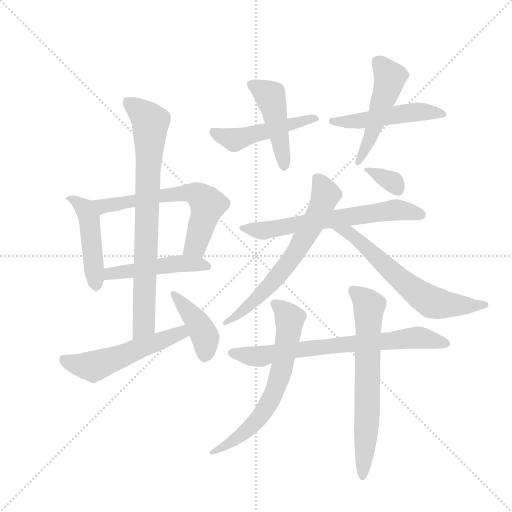
t = 0.00 s
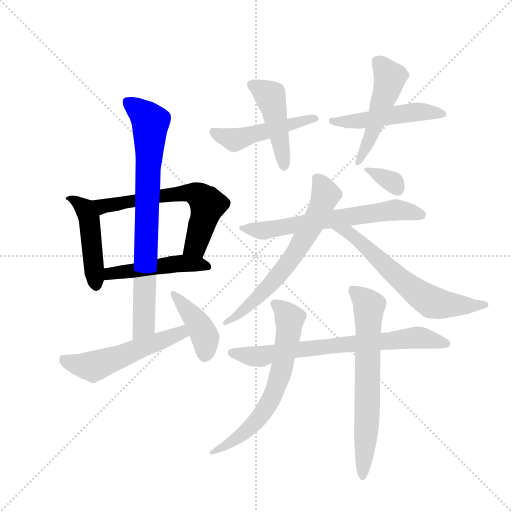
t = 2.42 s
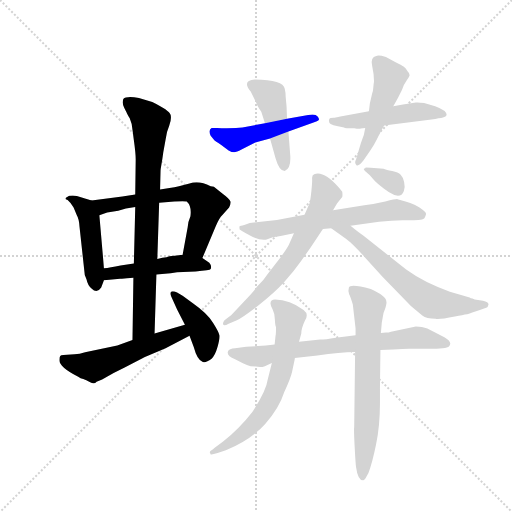
t = 4.83 s
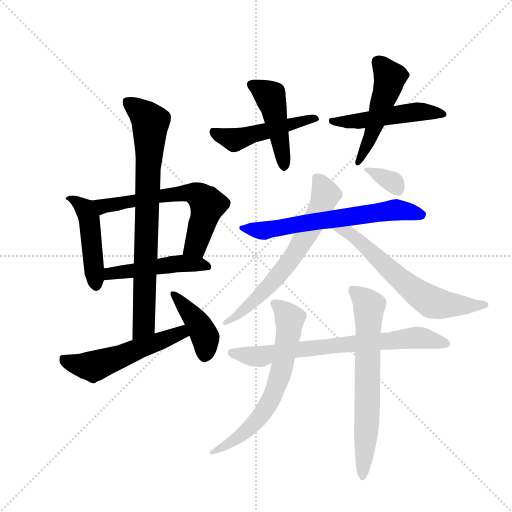
t = 7.24 s
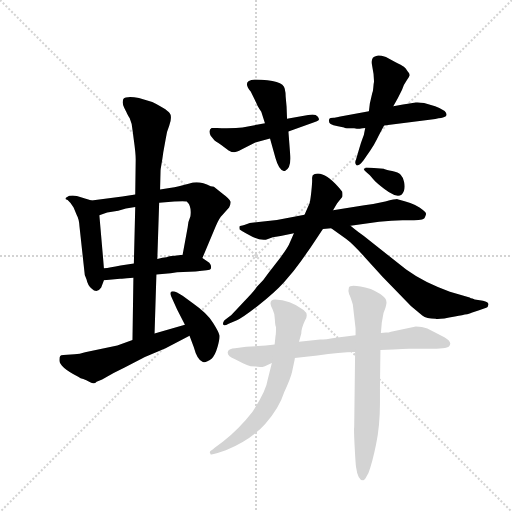
t = 9.66 s
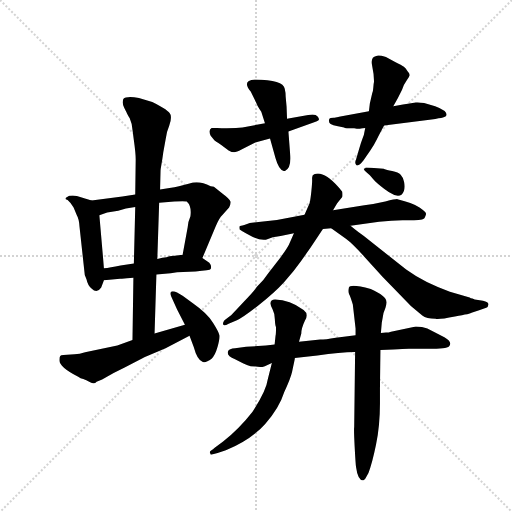
t = 12.07 s

The animated SVG that drew these frames (rendered in a browser with its animation timeline set to each time). Animation: 17 CSS @keyframes rules; one cycle of 12.07 s.

<svg version="1.1" viewBox="0 0 1024 1024" xmlns="http://www.w3.org/2000/svg">
  <g stroke="lightgray" stroke-dasharray="1,1" stroke-width="1" transform="scale(4, 4)">
    <line x1="0" y1="0" x2="256" y2="256"></line>
    <line x1="256" y1="0" x2="0" y2="256"></line>
    <line x1="128" y1="0" x2="128" y2="256"></line>
    <line x1="0" y1="128" x2="256" y2="128"></line>
  </g>
  <g transform="scale(0.92, -0.92) translate(60, -900)">
    <style type="text/css">
      
        @keyframes keyframes0 {
          from {
            stroke: blue;
            stroke-dashoffset: 470;
            stroke-width: 128;
          }
          60% {
            animation-timing-function: step-end;
            stroke: blue;
            stroke-dashoffset: 0;
            stroke-width: 128;
          }
          to {
            stroke: black;
            stroke-width: 1024;
          }
        }
        #make-me-a-hanzi-animation-0 {
          animation: keyframes0 0.6324869791666666s both;
          animation-delay: 0s;
          animation-timing-function: linear;
        }
      
        @keyframes keyframes1 {
          from {
            stroke: blue;
            stroke-dashoffset: 634;
            stroke-width: 128;
          }
          67% {
            animation-timing-function: step-end;
            stroke: blue;
            stroke-dashoffset: 0;
            stroke-width: 128;
          }
          to {
            stroke: black;
            stroke-width: 1024;
          }
        }
        #make-me-a-hanzi-animation-1 {
          animation: keyframes1 0.7659505208333334s both;
          animation-delay: 0.6324869791666666s;
          animation-timing-function: linear;
        }
      
        @keyframes keyframes2 {
          from {
            stroke: blue;
            stroke-dashoffset: 482;
            stroke-width: 128;
          }
          61% {
            animation-timing-function: step-end;
            stroke: blue;
            stroke-dashoffset: 0;
            stroke-width: 128;
          }
          to {
            stroke: black;
            stroke-width: 1024;
          }
        }
        #make-me-a-hanzi-animation-2 {
          animation: keyframes2 0.6422526041666666s both;
          animation-delay: 1.3984375s;
          animation-timing-function: linear;
        }
      
        @keyframes keyframes3 {
          from {
            stroke: blue;
            stroke-dashoffset: 798;
            stroke-width: 128;
          }
          72% {
            animation-timing-function: step-end;
            stroke: blue;
            stroke-dashoffset: 0;
            stroke-width: 128;
          }
          to {
            stroke: black;
            stroke-width: 1024;
          }
        }
        #make-me-a-hanzi-animation-3 {
          animation: keyframes3 0.8994140625s both;
          animation-delay: 2.0406901041666665s;
          animation-timing-function: linear;
        }
      
        @keyframes keyframes4 {
          from {
            stroke: blue;
            stroke-dashoffset: 540;
            stroke-width: 128;
          }
          64% {
            animation-timing-function: step-end;
            stroke: blue;
            stroke-dashoffset: 0;
            stroke-width: 128;
          }
          to {
            stroke: black;
            stroke-width: 1024;
          }
        }
        #make-me-a-hanzi-animation-4 {
          animation: keyframes4 0.689453125s both;
          animation-delay: 2.9401041666666665s;
          animation-timing-function: linear;
        }
      
        @keyframes keyframes5 {
          from {
            stroke: blue;
            stroke-dashoffset: 413;
            stroke-width: 128;
          }
          57% {
            animation-timing-function: step-end;
            stroke: blue;
            stroke-dashoffset: 0;
            stroke-width: 128;
          }
          to {
            stroke: black;
            stroke-width: 1024;
          }
        }
        #make-me-a-hanzi-animation-5 {
          animation: keyframes5 0.5861002604166666s both;
          animation-delay: 3.6295572916666665s;
          animation-timing-function: linear;
        }
      
        @keyframes keyframes6 {
          from {
            stroke: blue;
            stroke-dashoffset: 484;
            stroke-width: 128;
          }
          61% {
            animation-timing-function: step-end;
            stroke: blue;
            stroke-dashoffset: 0;
            stroke-width: 128;
          }
          to {
            stroke: black;
            stroke-width: 1024;
          }
        }
        #make-me-a-hanzi-animation-6 {
          animation: keyframes6 0.6438802083333334s both;
          animation-delay: 4.215657552083333s;
          animation-timing-function: linear;
        }
      
        @keyframes keyframes7 {
          from {
            stroke: blue;
            stroke-dashoffset: 456;
            stroke-width: 128;
          }
          60% {
            animation-timing-function: step-end;
            stroke: blue;
            stroke-dashoffset: 0;
            stroke-width: 128;
          }
          to {
            stroke: black;
            stroke-width: 1024;
          }
        }
        #make-me-a-hanzi-animation-7 {
          animation: keyframes7 0.62109375s both;
          animation-delay: 4.859537760416666s;
          animation-timing-function: linear;
        }
      
        @keyframes keyframes8 {
          from {
            stroke: blue;
            stroke-dashoffset: 500;
            stroke-width: 128;
          }
          62% {
            animation-timing-function: step-end;
            stroke: blue;
            stroke-dashoffset: 0;
            stroke-width: 128;
          }
          to {
            stroke: black;
            stroke-width: 1024;
          }
        }
        #make-me-a-hanzi-animation-8 {
          animation: keyframes8 0.6569010416666666s both;
          animation-delay: 5.480631510416666s;
          animation-timing-function: linear;
        }
      
        @keyframes keyframes9 {
          from {
            stroke: blue;
            stroke-dashoffset: 495;
            stroke-width: 128;
          }
          62% {
            animation-timing-function: step-end;
            stroke: blue;
            stroke-dashoffset: 0;
            stroke-width: 128;
          }
          to {
            stroke: black;
            stroke-width: 1024;
          }
        }
        #make-me-a-hanzi-animation-9 {
          animation: keyframes9 0.65283203125s both;
          animation-delay: 6.137532552083333s;
          animation-timing-function: linear;
        }
      
        @keyframes keyframes10 {
          from {
            stroke: blue;
            stroke-dashoffset: 652;
            stroke-width: 128;
          }
          68% {
            animation-timing-function: step-end;
            stroke: blue;
            stroke-dashoffset: 0;
            stroke-width: 128;
          }
          to {
            stroke: black;
            stroke-width: 1024;
          }
        }
        #make-me-a-hanzi-animation-10 {
          animation: keyframes10 0.7805989583333334s both;
          animation-delay: 6.790364583333333s;
          animation-timing-function: linear;
        }
      
        @keyframes keyframes11 {
          from {
            stroke: blue;
            stroke-dashoffset: 654;
            stroke-width: 128;
          }
          68% {
            animation-timing-function: step-end;
            stroke: blue;
            stroke-dashoffset: 0;
            stroke-width: 128;
          }
          to {
            stroke: black;
            stroke-width: 1024;
          }
        }
        #make-me-a-hanzi-animation-11 {
          animation: keyframes11 0.7822265625s both;
          animation-delay: 7.570963541666666s;
          animation-timing-function: linear;
        }
      
        @keyframes keyframes12 {
          from {
            stroke: blue;
            stroke-dashoffset: 640;
            stroke-width: 128;
          }
          68% {
            animation-timing-function: step-end;
            stroke: blue;
            stroke-dashoffset: 0;
            stroke-width: 128;
          }
          to {
            stroke: black;
            stroke-width: 1024;
          }
        }
        #make-me-a-hanzi-animation-12 {
          animation: keyframes12 0.7708333333333334s both;
          animation-delay: 8.353190104166666s;
          animation-timing-function: linear;
        }
      
        @keyframes keyframes13 {
          from {
            stroke: blue;
            stroke-dashoffset: 336;
            stroke-width: 128;
          }
          52% {
            animation-timing-function: step-end;
            stroke: blue;
            stroke-dashoffset: 0;
            stroke-width: 128;
          }
          to {
            stroke: black;
            stroke-width: 1024;
          }
        }
        #make-me-a-hanzi-animation-13 {
          animation: keyframes13 0.5234375s both;
          animation-delay: 9.1240234375s;
          animation-timing-function: linear;
        }
      
        @keyframes keyframes14 {
          from {
            stroke: blue;
            stroke-dashoffset: 726;
            stroke-width: 128;
          }
          70% {
            animation-timing-function: step-end;
            stroke: blue;
            stroke-dashoffset: 0;
            stroke-width: 128;
          }
          to {
            stroke: black;
            stroke-width: 1024;
          }
        }
        #make-me-a-hanzi-animation-14 {
          animation: keyframes14 0.8408203125s both;
          animation-delay: 9.6474609375s;
          animation-timing-function: linear;
        }
      
        @keyframes keyframes15 {
          from {
            stroke: blue;
            stroke-dashoffset: 655;
            stroke-width: 128;
          }
          68% {
            animation-timing-function: step-end;
            stroke: blue;
            stroke-dashoffset: 0;
            stroke-width: 128;
          }
          to {
            stroke: black;
            stroke-width: 1024;
          }
        }
        #make-me-a-hanzi-animation-15 {
          animation: keyframes15 0.7830403645833334s both;
          animation-delay: 10.48828125s;
          animation-timing-function: linear;
        }
      
        @keyframes keyframes16 {
          from {
            stroke: blue;
            stroke-dashoffset: 677;
            stroke-width: 128;
          }
          69% {
            animation-timing-function: step-end;
            stroke: blue;
            stroke-dashoffset: 0;
            stroke-width: 128;
          }
          to {
            stroke: black;
            stroke-width: 1024;
          }
        }
        #make-me-a-hanzi-animation-16 {
          animation: keyframes16 0.8009440104166666s both;
          animation-delay: 11.271321614583334s;
          animation-timing-function: linear;
        }
      
    </style>
    
      <path d="M 139 464 L 107 474 Q 106 475 98 475 Q 89 475 86 472 Q 81 470 83 467 L 87 465 Q 95 458 100 449 L 107 432 Q 112 424 113 406 L 123 314 Q 123 302 128 293 Q 131 279 139 273 Q 151 261 160 275 L 166 291 L 166 317 L 156 432 C 154 459 154 459 139 464 Z" fill="lightgray"></path>
    
      <path d="M 234 477 L 206 473 L 139 464 C 109 460 128 422 156 432 L 173 438 L 197 442 Q 212 447 234 450 L 286 459 L 319 462 Q 341 463 346 462 Q 357 452 354 430 Q 349 419 348 406 L 337 346 C 332 316 368 311 380 339 L 409 408 Q 417 427 424 433 L 438 449 Q 442 456 441 462 Q 439 468 424 479 L 405 494 Q 402 494 398 495 Q 372 509 352 501 L 329 495 Q 318 492 312 492 L 288 488 L 234 477 Z" fill="lightgray"></path>
    
      <path d="M 166 291 L 201 294 L 205 294 L 216 295 L 230 296 L 280 303 L 311 306 L 325 308 L 365 310 Q 397 312 398 315 Q 401 322 395 329 L 380 339 L 337 346 L 320 344 Q 306 343 302 341 Q 294 341 282 337 L 231 327 L 202 323 Q 179 318 166 317 C 136 314 136 288 166 291 Z" fill="lightgray"></path>
    
      <path d="M 288 488 L 289 529 Q 289 531 291 543 Q 293 554 295 569 L 300 597 Q 302 613 308 627 Q 313 640 311 650 Q 308 660 271 678 L 242 687 Q 215 692 208 685 Q 205 674 210 666 Q 214 658 215 656 Q 216 653 222 643 Q 227 632 228 618 L 231 595 Q 235 567 235 553 L 234 477 L 234 450 L 231 327 L 230 296 L 228 161 C 228 131 275 145 276 175 L 280 303 L 282 337 L 286 459 L 288 488 Z" fill="lightgray"></path>
    
      <path d="M 228 161 L 195 149 L 125 134 Q 113 130 102 130 L 78 128 Q 72 128 71 126 Q 69 124 69 117 Q 69 102 110 81 Q 115 77 121 76 Q 127 74 136 69 Q 145 64 150 70 L 162 75 L 187 89 L 211 101 L 255 124 L 300 143 L 352 170 C 379 184 371 202 342 194 L 276 175 L 228 161 Z" fill="lightgray"></path>
    
      <path d="M 352 170 L 361 146 Q 369 116 381 113 Q 388 111 400 120 Q 408 128 413 146 Q 418 164 417 171 Q 416 178 403 198.5 Q 390 219 360 240 L 337 257 L 325 264 Q 316 268 312 266 Q 309 263 312 256 L 325 227 L 342 194 L 352 170 Z" fill="lightgray"></path>
    
      <path d="M 412 622 L 400 622 Q 392 617 398 605 L 406 595 Q 407 594 421 585 L 437 573 Q 444 569 449 569 Q 454 569 465 575 L 495 590 L 527 599 L 567 614 L 623 634 Q 630 636 632.5 638.5 Q 635 641 630.5 647 Q 626 653 610 650 L 564 642 L 516 632 L 467 623 L 453 622 L 433 621 L 422 621 L 412 622 Z" fill="lightgray"></path>
    
      <path d="M 527 599 L 539 556 Q 547 528 559 528 Q 573 534 571 562 L 567 614 L 564 642 L 563 668 L 561 690 Q 561 699 559 707 Q 556 726 494 727 Q 465 725 485 701 L 496 679 Q 500 669 504 663 L 508 657 L 516 632 L 527 599 Z" fill="lightgray"></path>
    
      <path d="M 742 658 L 677 646 Q 676 645 672.5 645 Q 669 645 667 644 L 665 644 Q 657 644 656 642 Q 654 639 656 633 Q 658 627 688 623 Q 689 621 710 621 Q 721 619 724.5 620.5 Q 728 622 734 622 L 775 627 L 878 640 Q 896 643 903 644.5 Q 910 646 911 650 Q 911 660 886 669 L 862 676 Q 848 678 844 677 L 816 673 L 795 669 L 742 658 Z" fill="lightgray"></path>
    
      <path d="M 734 622 L 732 612 Q 732 609 728.5 600 Q 725 591 721 577 L 714 553 Q 710 546 714.5 541.5 Q 719 537 730 551 L 745 573 Q 753 584 758.5 595.5 Q 764 607 770 618 L 775 627 L 795 669 L 805 687 L 814 705 Q 818 717 824 725 Q 830 733 830.5 736.5 Q 831 740 826 745 Q 822 752 818 755 Q 814 758 798 766 L 779 776 Q 762 781 758 778 Q 745 776 749 757 Q 753 738 753 725 L 753 722 Q 752 718 751.5 709.5 Q 751 701 749 697 L 744 675 L 742 658 L 734 622 Z" fill="lightgray"></path>
    
      <path d="M 702 409 L 764 418 Q 792 420 815 421 L 840 421 Q 863 421 864 428 Q 867 435 866 436 Q 866 439 852 449 Q 838 459 804 467 Q 803 468 777.5 462 Q 752 456 732 454 L 664 443 L 602 433 L 542 422 L 483 415 L 471 411 Q 462 409 461 408 Q 460 407 461 401 Q 462 400 482.5 388.5 Q 503 377 518 379 L 533 384 L 550 387 L 579 393 L 642 402 L 660 404 L 702 409 Z" fill="lightgray"></path>
    
      <path d="M 664 443 L 673 458 L 684 472 Q 685 476 684 483 L 677 492 Q 643 530 623 521 Q 618 519 618.5 512 Q 619 505 617 485.5 Q 615 466 613 458 L 602 433 L 579 393 L 568 368 Q 564 360 551 342 L 524 307 Q 513 290 498 276 Q 492 266 469 243 L 443 215 L 428 204 Q 424 199 425 195 Q 426 190 437 196 L 455 204 Q 467 209 501.5 236 Q 536 263 557.5 286.5 Q 579 310 595 333 Q 611 356 616 363 L 642 402 L 664 443 Z" fill="lightgray"></path>
    
      <path d="M 967 251 Q 963 251 961 253 L 918 266 Q 863 285 823 314 L 731 387 Q 720 394 702 409 C 679 428 636 422 660 404 L 692 381 Q 706 371 732 342 L 772 298 L 809 260 Q 832 234 858 214 Q 867 207 887 207 Q 894 205 929 212 Q 964 218 965 220 L 980 225 L 997 231 Q 1001 232 1002 238 Q 1002 243 990 246 L 972 249 L 967 251 Z" fill="lightgray"></path>
    
      <path d="M 735 536 L 734 534 Q 732 534 731 533 Q 730 531 736 526 L 744 519 L 752 510 Q 752 509 768 495 Q 783 483 788 481 Q 811 466 818 485 Q 821 494 818.5 504.5 Q 816 515 811 520 Q 806 525 792.5 528 Q 779 531 776.5 532 L 774 533 L 753 535 Q 737 536 735 536 Z" fill="lightgray"></path>
    
      <path d="M 790 179 Q 785 177 779 177 L 768 176 L 713 171 L 670 166 Q 647 162 636 162 L 590 157 L 537 151 L 518 149 L 475 146 L 451 143 Q 438 142 436 137 Q 431 127 451 119 L 467 111 Q 470 109 485 104 Q 492 104 496 103.5 Q 500 103 505.5 102 Q 511 101 531 111 L 581 122 L 630 127 Q 679 135 712 135 L 767 139 L 795 140 Q 817 142 829 142 L 871 142 Q 911 142 916 147 Q 925 156 906 167 L 869 186 Q 858 190 844 190 L 790 179 Z" fill="lightgray"></path>
    
      <path d="M 590 157 L 595 175 Q 595 186 603 203 Q 612 217 600 226 Q 570 249 538 249 Q 528 249 528 240 Q 528 236 532.5 227.5 Q 537 219 537.5 206 Q 538 193 540 189 L 540 187 Q 540 173 539 170 L 537 151 L 531 111 L 522 75 Q 519 51 489 5 Q 461 -31 425 -60 L 406 -74 Q 403 -77 400.5 -78.5 Q 398 -80 397 -81 L 396 -83 L 398 -88 Q 401 -89 413 -85 L 431 -79 Q 486 -56 516.5 -21.5 Q 547 13 558 48 Q 572 78 575 92 Q 578 106 579.5 113 Q 581 120 581 122 L 590 157 Z" fill="lightgray"></path>
    
      <path d="M 768 176 L 770 199 L 772 210 Q 773 220 778 231 Q 781 242 780 244 Q 780 257 746 272 Q 701 284 698.5 275 Q 696 266 699 260.5 Q 702 255 707 238 L 713 186 L 713 171 L 712 135 L 710 -28 Q 709 -33 711 -71 Q 713 -109 714 -115 Q 718 -144 729 -144 Q 731 -145 734 -141 L 741 -128 Q 749 -108 757.5 -66.5 Q 766 -25 766 23 L 766 55 Q 766 56 767 139 L 768 176 Z" fill="lightgray"></path>
    
    
      <clipPath id="make-me-a-hanzi-clip-0">
        <path d="M 139 464 L 107 474 Q 106 475 98 475 Q 89 475 86 472 Q 81 470 83 467 L 87 465 Q 95 458 100 449 L 107 432 Q 112 424 113 406 L 123 314 Q 123 302 128 293 Q 131 279 139 273 Q 151 261 160 275 L 166 291 L 166 317 L 156 432 C 154 459 154 459 139 464 Z"></path>
      </clipPath>
      <path clip-path="url(#make-me-a-hanzi-clip-0)" d="M 86 468 L 109 460 L 133 427 L 149 279" fill="none" id="make-me-a-hanzi-animation-0" stroke-dasharray="342 684" stroke-linecap="round"></path>
    
      <clipPath id="make-me-a-hanzi-clip-1">
        <path d="M 234 477 L 206 473 L 139 464 C 109 460 128 422 156 432 L 173 438 L 197 442 Q 212 447 234 450 L 286 459 L 319 462 Q 341 463 346 462 Q 357 452 354 430 Q 349 419 348 406 L 337 346 C 332 316 368 311 380 339 L 409 408 Q 417 427 424 433 L 438 449 Q 442 456 441 462 Q 439 468 424 479 L 405 494 Q 402 494 398 495 Q 372 509 352 501 L 329 495 Q 318 492 312 492 L 288 488 L 234 477 Z"></path>
      </clipPath>
      <path clip-path="url(#make-me-a-hanzi-clip-1)" d="M 146 461 L 164 451 L 308 477 L 351 481 L 372 475 L 392 455 L 365 366 L 345 352" fill="none" id="make-me-a-hanzi-animation-1" stroke-dasharray="506 1012" stroke-linecap="round"></path>
    
      <clipPath id="make-me-a-hanzi-clip-2">
        <path d="M 166 291 L 201 294 L 205 294 L 216 295 L 230 296 L 280 303 L 311 306 L 325 308 L 365 310 Q 397 312 398 315 Q 401 322 395 329 L 380 339 L 337 346 L 320 344 Q 306 343 302 341 Q 294 341 282 337 L 231 327 L 202 323 Q 179 318 166 317 C 136 314 136 288 166 291 Z"></path>
      </clipPath>
      <path clip-path="url(#make-me-a-hanzi-clip-2)" d="M 171 298 L 198 309 L 326 327 L 393 321" fill="none" id="make-me-a-hanzi-animation-2" stroke-dasharray="354 708" stroke-linecap="round"></path>
    
      <clipPath id="make-me-a-hanzi-clip-3">
        <path d="M 288 488 L 289 529 Q 289 531 291 543 Q 293 554 295 569 L 300 597 Q 302 613 308 627 Q 313 640 311 650 Q 308 660 271 678 L 242 687 Q 215 692 208 685 Q 205 674 210 666 Q 214 658 215 656 Q 216 653 222 643 Q 227 632 228 618 L 231 595 Q 235 567 235 553 L 234 477 L 234 450 L 231 327 L 230 296 L 228 161 C 228 131 275 145 276 175 L 280 303 L 282 337 L 286 459 L 288 488 Z"></path>
      </clipPath>
      <path clip-path="url(#make-me-a-hanzi-clip-3)" d="M 215 679 L 255 649 L 267 631 L 253 197 L 232 168" fill="none" id="make-me-a-hanzi-animation-3" stroke-dasharray="670 1340" stroke-linecap="round"></path>
    
      <clipPath id="make-me-a-hanzi-clip-4">
        <path d="M 228 161 L 195 149 L 125 134 Q 113 130 102 130 L 78 128 Q 72 128 71 126 Q 69 124 69 117 Q 69 102 110 81 Q 115 77 121 76 Q 127 74 136 69 Q 145 64 150 70 L 162 75 L 187 89 L 211 101 L 255 124 L 300 143 L 352 170 C 379 184 371 202 342 194 L 276 175 L 228 161 Z"></path>
      </clipPath>
      <path clip-path="url(#make-me-a-hanzi-clip-4)" d="M 76 120 L 96 110 L 143 103 L 334 177 L 342 173" fill="none" id="make-me-a-hanzi-animation-4" stroke-dasharray="412 824" stroke-linecap="round"></path>
    
      <clipPath id="make-me-a-hanzi-clip-5">
        <path d="M 352 170 L 361 146 Q 369 116 381 113 Q 388 111 400 120 Q 408 128 413 146 Q 418 164 417 171 Q 416 178 403 198.5 Q 390 219 360 240 L 337 257 L 325 264 Q 316 268 312 266 Q 309 263 312 256 L 325 227 L 342 194 L 352 170 Z"></path>
      </clipPath>
      <path clip-path="url(#make-me-a-hanzi-clip-5)" d="M 318 261 L 383 175 L 384 126" fill="none" id="make-me-a-hanzi-animation-5" stroke-dasharray="285 570" stroke-linecap="round"></path>
    
      <clipPath id="make-me-a-hanzi-clip-6">
        <path d="M 412 622 L 400 622 Q 392 617 398 605 L 406 595 Q 407 594 421 585 L 437 573 Q 444 569 449 569 Q 454 569 465 575 L 495 590 L 527 599 L 567 614 L 623 634 Q 630 636 632.5 638.5 Q 635 641 630.5 647 Q 626 653 610 650 L 564 642 L 516 632 L 467 623 L 453 622 L 433 621 L 422 621 L 412 622 Z"></path>
      </clipPath>
      <path clip-path="url(#make-me-a-hanzi-clip-6)" d="M 406 613 L 448 596 L 604 640 L 625 641" fill="none" id="make-me-a-hanzi-animation-6" stroke-dasharray="356 712" stroke-linecap="round"></path>
    
      <clipPath id="make-me-a-hanzi-clip-7">
        <path d="M 527 599 L 539 556 Q 547 528 559 528 Q 573 534 571 562 L 567 614 L 564 642 L 563 668 L 561 690 Q 561 699 559 707 Q 556 726 494 727 Q 465 725 485 701 L 496 679 Q 500 669 504 663 L 508 657 L 516 632 L 527 599 Z"></path>
      </clipPath>
      <path clip-path="url(#make-me-a-hanzi-clip-7)" d="M 490 714 L 528 688 L 558 537" fill="none" id="make-me-a-hanzi-animation-7" stroke-dasharray="328 656" stroke-linecap="round"></path>
    
      <clipPath id="make-me-a-hanzi-clip-8">
        <path d="M 742 658 L 677 646 Q 676 645 672.5 645 Q 669 645 667 644 L 665 644 Q 657 644 656 642 Q 654 639 656 633 Q 658 627 688 623 Q 689 621 710 621 Q 721 619 724.5 620.5 Q 728 622 734 622 L 775 627 L 878 640 Q 896 643 903 644.5 Q 910 646 911 650 Q 911 660 886 669 L 862 676 Q 848 678 844 677 L 816 673 L 795 669 L 742 658 Z"></path>
      </clipPath>
      <path clip-path="url(#make-me-a-hanzi-clip-8)" d="M 662 638 L 718 636 L 848 657 L 904 652" fill="none" id="make-me-a-hanzi-animation-8" stroke-dasharray="372 744" stroke-linecap="round"></path>
    
      <clipPath id="make-me-a-hanzi-clip-9">
        <path d="M 734 622 L 732 612 Q 732 609 728.5 600 Q 725 591 721 577 L 714 553 Q 710 546 714.5 541.5 Q 719 537 730 551 L 745 573 Q 753 584 758.5 595.5 Q 764 607 770 618 L 775 627 L 795 669 L 805 687 L 814 705 Q 818 717 824 725 Q 830 733 830.5 736.5 Q 831 740 826 745 Q 822 752 818 755 Q 814 758 798 766 L 779 776 Q 762 781 758 778 Q 745 776 749 757 Q 753 738 753 725 L 753 722 Q 752 718 751.5 709.5 Q 751 701 749 697 L 744 675 L 742 658 L 734 622 Z"></path>
      </clipPath>
      <path clip-path="url(#make-me-a-hanzi-clip-9)" d="M 761 764 L 780 743 L 786 723 L 748 608 L 717 547" fill="none" id="make-me-a-hanzi-animation-9" stroke-dasharray="367 734" stroke-linecap="round"></path>
    
      <clipPath id="make-me-a-hanzi-clip-10">
        <path d="M 702 409 L 764 418 Q 792 420 815 421 L 840 421 Q 863 421 864 428 Q 867 435 866 436 Q 866 439 852 449 Q 838 459 804 467 Q 803 468 777.5 462 Q 752 456 732 454 L 664 443 L 602 433 L 542 422 L 483 415 L 471 411 Q 462 409 461 408 Q 460 407 461 401 Q 462 400 482.5 388.5 Q 503 377 518 379 L 533 384 L 550 387 L 579 393 L 642 402 L 660 404 L 702 409 Z"></path>
      </clipPath>
      <path clip-path="url(#make-me-a-hanzi-clip-10)" d="M 467 405 L 513 398 L 803 444 L 858 434" fill="none" id="make-me-a-hanzi-animation-10" stroke-dasharray="524 1048" stroke-linecap="round"></path>
    
      <clipPath id="make-me-a-hanzi-clip-11">
        <path d="M 664 443 L 673 458 L 684 472 Q 685 476 684 483 L 677 492 Q 643 530 623 521 Q 618 519 618.5 512 Q 619 505 617 485.5 Q 615 466 613 458 L 602 433 L 579 393 L 568 368 Q 564 360 551 342 L 524 307 Q 513 290 498 276 Q 492 266 469 243 L 443 215 L 428 204 Q 424 199 425 195 Q 426 190 437 196 L 455 204 Q 467 209 501.5 236 Q 536 263 557.5 286.5 Q 579 310 595 333 Q 611 356 616 363 L 642 402 L 664 443 Z"></path>
      </clipPath>
      <path clip-path="url(#make-me-a-hanzi-clip-11)" d="M 630 512 L 648 478 L 624 420 L 583 351 L 522 274 L 431 198" fill="none" id="make-me-a-hanzi-animation-11" stroke-dasharray="526 1052" stroke-linecap="round"></path>
    
      <clipPath id="make-me-a-hanzi-clip-12">
        <path d="M 967 251 Q 963 251 961 253 L 918 266 Q 863 285 823 314 L 731 387 Q 720 394 702 409 C 679 428 636 422 660 404 L 692 381 Q 706 371 732 342 L 772 298 L 809 260 Q 832 234 858 214 Q 867 207 887 207 Q 894 205 929 212 Q 964 218 965 220 L 980 225 L 997 231 Q 1001 232 1002 238 Q 1002 243 990 246 L 972 249 L 967 251 Z"></path>
      </clipPath>
      <path clip-path="url(#make-me-a-hanzi-clip-12)" d="M 667 403 L 710 386 L 834 273 L 874 245 L 934 236 L 994 239" fill="none" id="make-me-a-hanzi-animation-12" stroke-dasharray="512 1024" stroke-linecap="round"></path>
    
      <clipPath id="make-me-a-hanzi-clip-13">
        <path d="M 735 536 L 734 534 Q 732 534 731 533 Q 730 531 736 526 L 744 519 L 752 510 Q 752 509 768 495 Q 783 483 788 481 Q 811 466 818 485 Q 821 494 818.5 504.5 Q 816 515 811 520 Q 806 525 792.5 528 Q 779 531 776.5 532 L 774 533 L 753 535 Q 737 536 735 536 Z"></path>
      </clipPath>
      <path clip-path="url(#make-me-a-hanzi-clip-13)" d="M 734 530 L 792 505 L 802 491" fill="none" id="make-me-a-hanzi-animation-13" stroke-dasharray="208 416" stroke-linecap="round"></path>
    
      <clipPath id="make-me-a-hanzi-clip-14">
        <path d="M 790 179 Q 785 177 779 177 L 768 176 L 713 171 L 670 166 Q 647 162 636 162 L 590 157 L 537 151 L 518 149 L 475 146 L 451 143 Q 438 142 436 137 Q 431 127 451 119 L 467 111 Q 470 109 485 104 Q 492 104 496 103.5 Q 500 103 505.5 102 Q 511 101 531 111 L 581 122 L 630 127 Q 679 135 712 135 L 767 139 L 795 140 Q 817 142 829 142 L 871 142 Q 911 142 916 147 Q 925 156 906 167 L 869 186 Q 858 190 844 190 L 790 179 Z"></path>
      </clipPath>
      <path clip-path="url(#make-me-a-hanzi-clip-14)" d="M 443 133 L 504 125 L 585 140 L 842 166 L 909 153" fill="none" id="make-me-a-hanzi-animation-14" stroke-dasharray="598 1196" stroke-linecap="round"></path>
    
      <clipPath id="make-me-a-hanzi-clip-15">
        <path d="M 590 157 L 595 175 Q 595 186 603 203 Q 612 217 600 226 Q 570 249 538 249 Q 528 249 528 240 Q 528 236 532.5 227.5 Q 537 219 537.5 206 Q 538 193 540 189 L 540 187 Q 540 173 539 170 L 537 151 L 531 111 L 522 75 Q 519 51 489 5 Q 461 -31 425 -60 L 406 -74 Q 403 -77 400.5 -78.5 Q 398 -80 397 -81 L 396 -83 L 398 -88 Q 401 -89 413 -85 L 431 -79 Q 486 -56 516.5 -21.5 Q 547 13 558 48 Q 572 78 575 92 Q 578 106 579.5 113 Q 581 120 581 122 L 590 157 Z"></path>
      </clipPath>
      <path clip-path="url(#make-me-a-hanzi-clip-15)" d="M 540 237 L 570 207 L 554 103 L 537 49 L 507 -4 L 481 -32 L 435 -67 L 401 -84" fill="none" id="make-me-a-hanzi-animation-15" stroke-dasharray="527 1054" stroke-linecap="round"></path>
    
      <clipPath id="make-me-a-hanzi-clip-16">
        <path d="M 768 176 L 770 199 L 772 210 Q 773 220 778 231 Q 781 242 780 244 Q 780 257 746 272 Q 701 284 698.5 275 Q 696 266 699 260.5 Q 702 255 707 238 L 713 186 L 713 171 L 712 135 L 710 -28 Q 709 -33 711 -71 Q 713 -109 714 -115 Q 718 -144 729 -144 Q 731 -145 734 -141 L 741 -128 Q 749 -108 757.5 -66.5 Q 766 -25 766 23 L 766 55 Q 766 56 767 139 L 768 176 Z"></path>
      </clipPath>
      <path clip-path="url(#make-me-a-hanzi-clip-16)" d="M 707 268 L 729 253 L 742 235 L 738 -14 L 728 -137" fill="none" id="make-me-a-hanzi-animation-16" stroke-dasharray="549 1098" stroke-linecap="round"></path>
    
  </g>
</svg>
